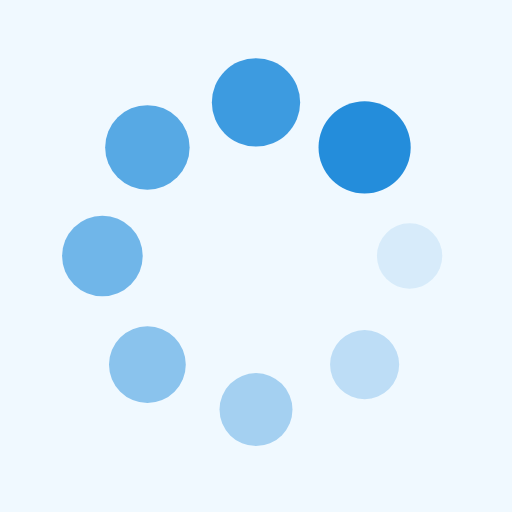
t = 0.00 s
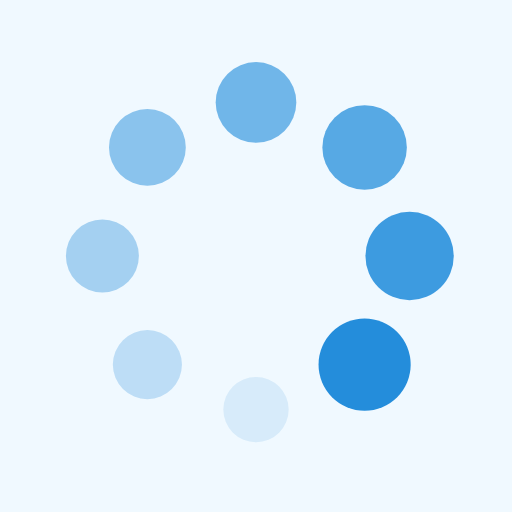
t = 0.25 s
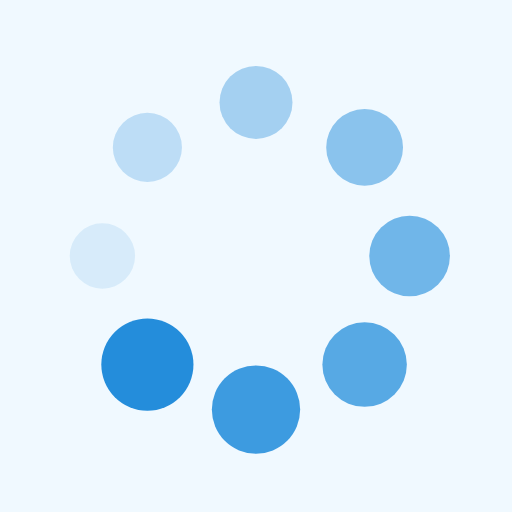
t = 0.50 s
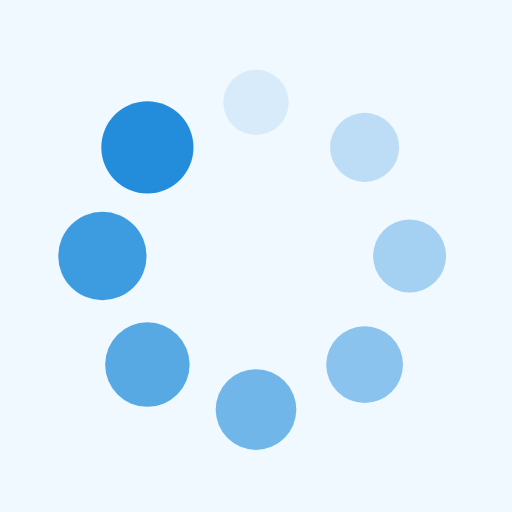
t = 0.75 s

The animated SVG that drew these frames (rendered in a browser with its animation timeline set to each time). Animation: 16 SMIL elements (animate=8,animateTransform=8); one cycle of 1.00 s, repeats indefinitely.

<?xml version="1.0" encoding="utf-8"?>
<svg xmlns="http://www.w3.org/2000/svg" xmlns:xlink="http://www.w3.org/1999/xlink" style="margin: auto; background: rgb(240, 249, 255); display: block; shape-rendering: auto;" width="200px" height="200px" viewBox="0 0 100 100" preserveAspectRatio="xMidYMid">
<g transform="translate(80,50)">
<g transform="rotate(0)">
<circle cx="0" cy="0" r="6" fill="#248ddb" fill-opacity="1">
  <animateTransform attributeName="transform" type="scale" begin="-0.875s" values="1.5 1.5;1 1" keyTimes="0;1" dur="1s" repeatCount="indefinite"></animateTransform>
  <animate attributeName="fill-opacity" keyTimes="0;1" dur="1s" repeatCount="indefinite" values="1;0" begin="-0.875s"></animate>
</circle>
</g>
</g><g transform="translate(71.21320343559643,71.21320343559643)">
<g transform="rotate(45)">
<circle cx="0" cy="0" r="6" fill="#248ddb" fill-opacity="0.875">
  <animateTransform attributeName="transform" type="scale" begin="-0.75s" values="1.5 1.5;1 1" keyTimes="0;1" dur="1s" repeatCount="indefinite"></animateTransform>
  <animate attributeName="fill-opacity" keyTimes="0;1" dur="1s" repeatCount="indefinite" values="1;0" begin="-0.75s"></animate>
</circle>
</g>
</g><g transform="translate(50,80)">
<g transform="rotate(90)">
<circle cx="0" cy="0" r="6" fill="#248ddb" fill-opacity="0.75">
  <animateTransform attributeName="transform" type="scale" begin="-0.625s" values="1.5 1.5;1 1" keyTimes="0;1" dur="1s" repeatCount="indefinite"></animateTransform>
  <animate attributeName="fill-opacity" keyTimes="0;1" dur="1s" repeatCount="indefinite" values="1;0" begin="-0.625s"></animate>
</circle>
</g>
</g><g transform="translate(28.786796564403577,71.21320343559643)">
<g transform="rotate(135)">
<circle cx="0" cy="0" r="6" fill="#248ddb" fill-opacity="0.625">
  <animateTransform attributeName="transform" type="scale" begin="-0.5s" values="1.5 1.5;1 1" keyTimes="0;1" dur="1s" repeatCount="indefinite"></animateTransform>
  <animate attributeName="fill-opacity" keyTimes="0;1" dur="1s" repeatCount="indefinite" values="1;0" begin="-0.5s"></animate>
</circle>
</g>
</g><g transform="translate(20,50.00000000000001)">
<g transform="rotate(180)">
<circle cx="0" cy="0" r="6" fill="#248ddb" fill-opacity="0.5">
  <animateTransform attributeName="transform" type="scale" begin="-0.375s" values="1.5 1.5;1 1" keyTimes="0;1" dur="1s" repeatCount="indefinite"></animateTransform>
  <animate attributeName="fill-opacity" keyTimes="0;1" dur="1s" repeatCount="indefinite" values="1;0" begin="-0.375s"></animate>
</circle>
</g>
</g><g transform="translate(28.78679656440357,28.786796564403577)">
<g transform="rotate(225)">
<circle cx="0" cy="0" r="6" fill="#248ddb" fill-opacity="0.375">
  <animateTransform attributeName="transform" type="scale" begin="-0.25s" values="1.5 1.5;1 1" keyTimes="0;1" dur="1s" repeatCount="indefinite"></animateTransform>
  <animate attributeName="fill-opacity" keyTimes="0;1" dur="1s" repeatCount="indefinite" values="1;0" begin="-0.25s"></animate>
</circle>
</g>
</g><g transform="translate(49.99999999999999,20)">
<g transform="rotate(270)">
<circle cx="0" cy="0" r="6" fill="#248ddb" fill-opacity="0.25">
  <animateTransform attributeName="transform" type="scale" begin="-0.125s" values="1.5 1.5;1 1" keyTimes="0;1" dur="1s" repeatCount="indefinite"></animateTransform>
  <animate attributeName="fill-opacity" keyTimes="0;1" dur="1s" repeatCount="indefinite" values="1;0" begin="-0.125s"></animate>
</circle>
</g>
</g><g transform="translate(71.21320343559643,28.78679656440357)">
<g transform="rotate(315)">
<circle cx="0" cy="0" r="6" fill="#248ddb" fill-opacity="0.125">
  <animateTransform attributeName="transform" type="scale" begin="0s" values="1.5 1.5;1 1" keyTimes="0;1" dur="1s" repeatCount="indefinite"></animateTransform>
  <animate attributeName="fill-opacity" keyTimes="0;1" dur="1s" repeatCount="indefinite" values="1;0" begin="0s"></animate>
</circle>
</g>
</g>
<!-- [ldio] generated by https://loading.io/ --></svg>